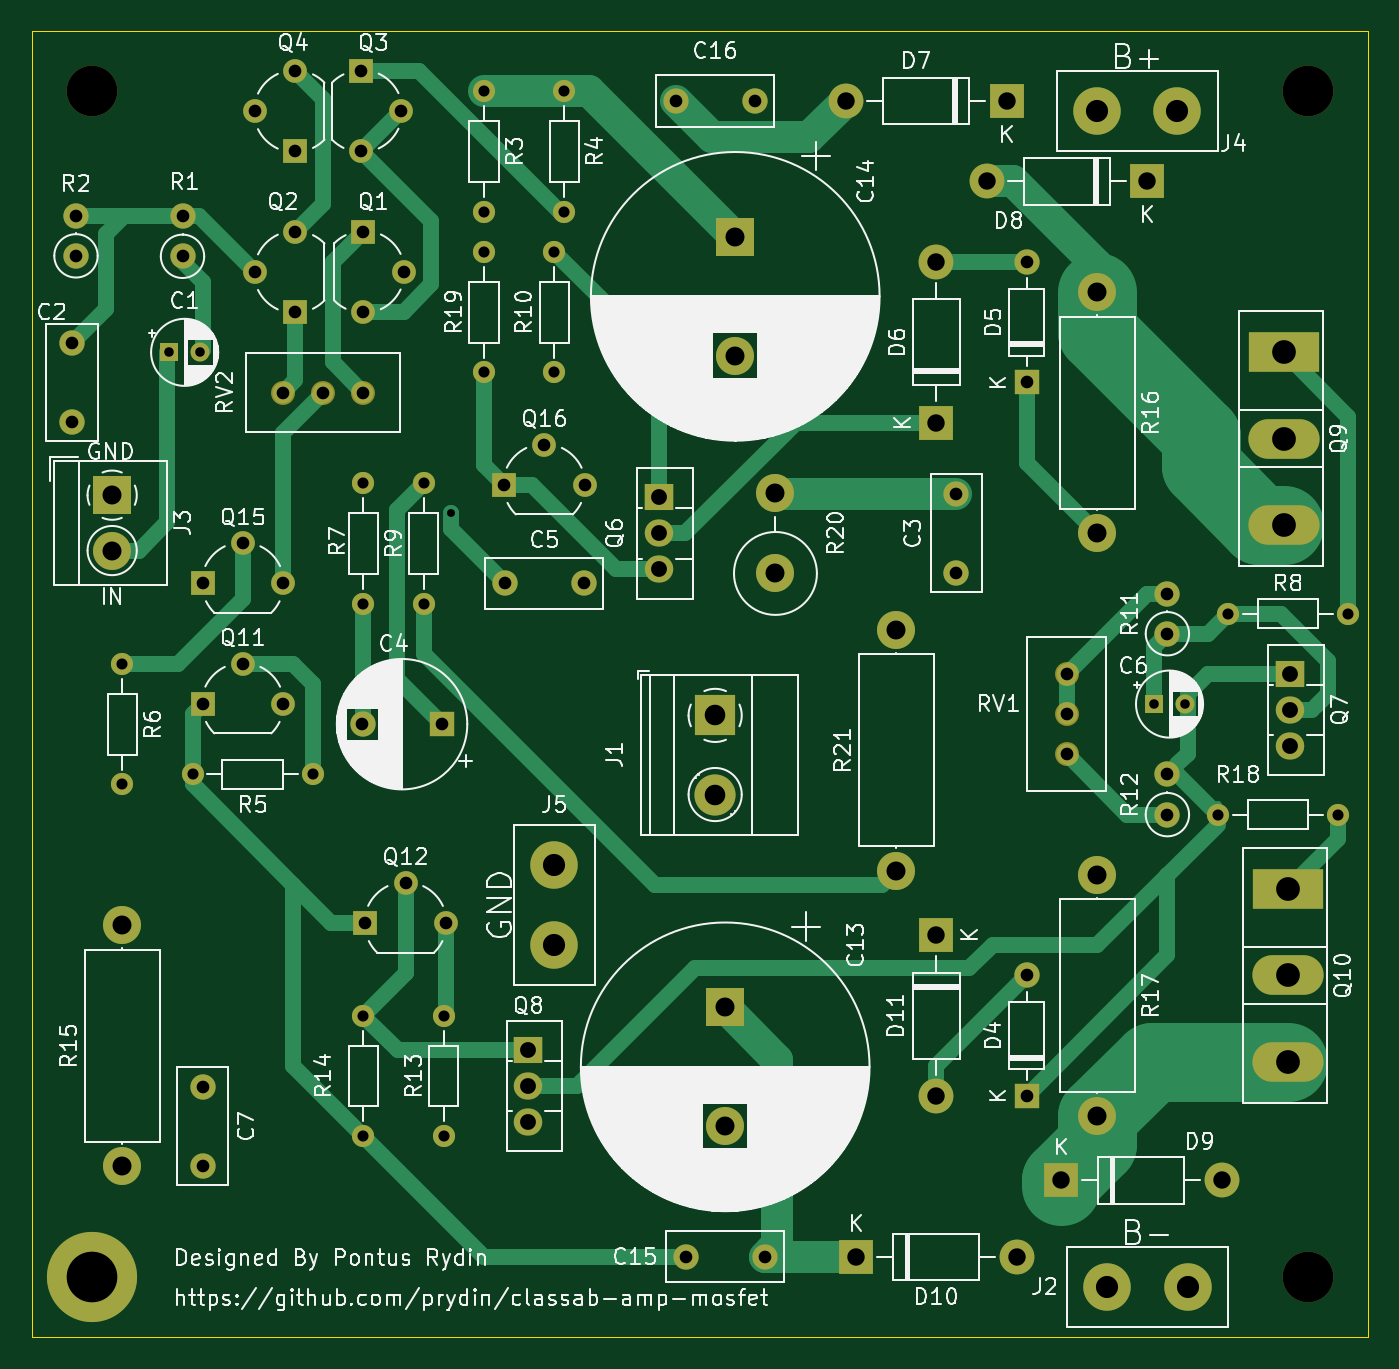
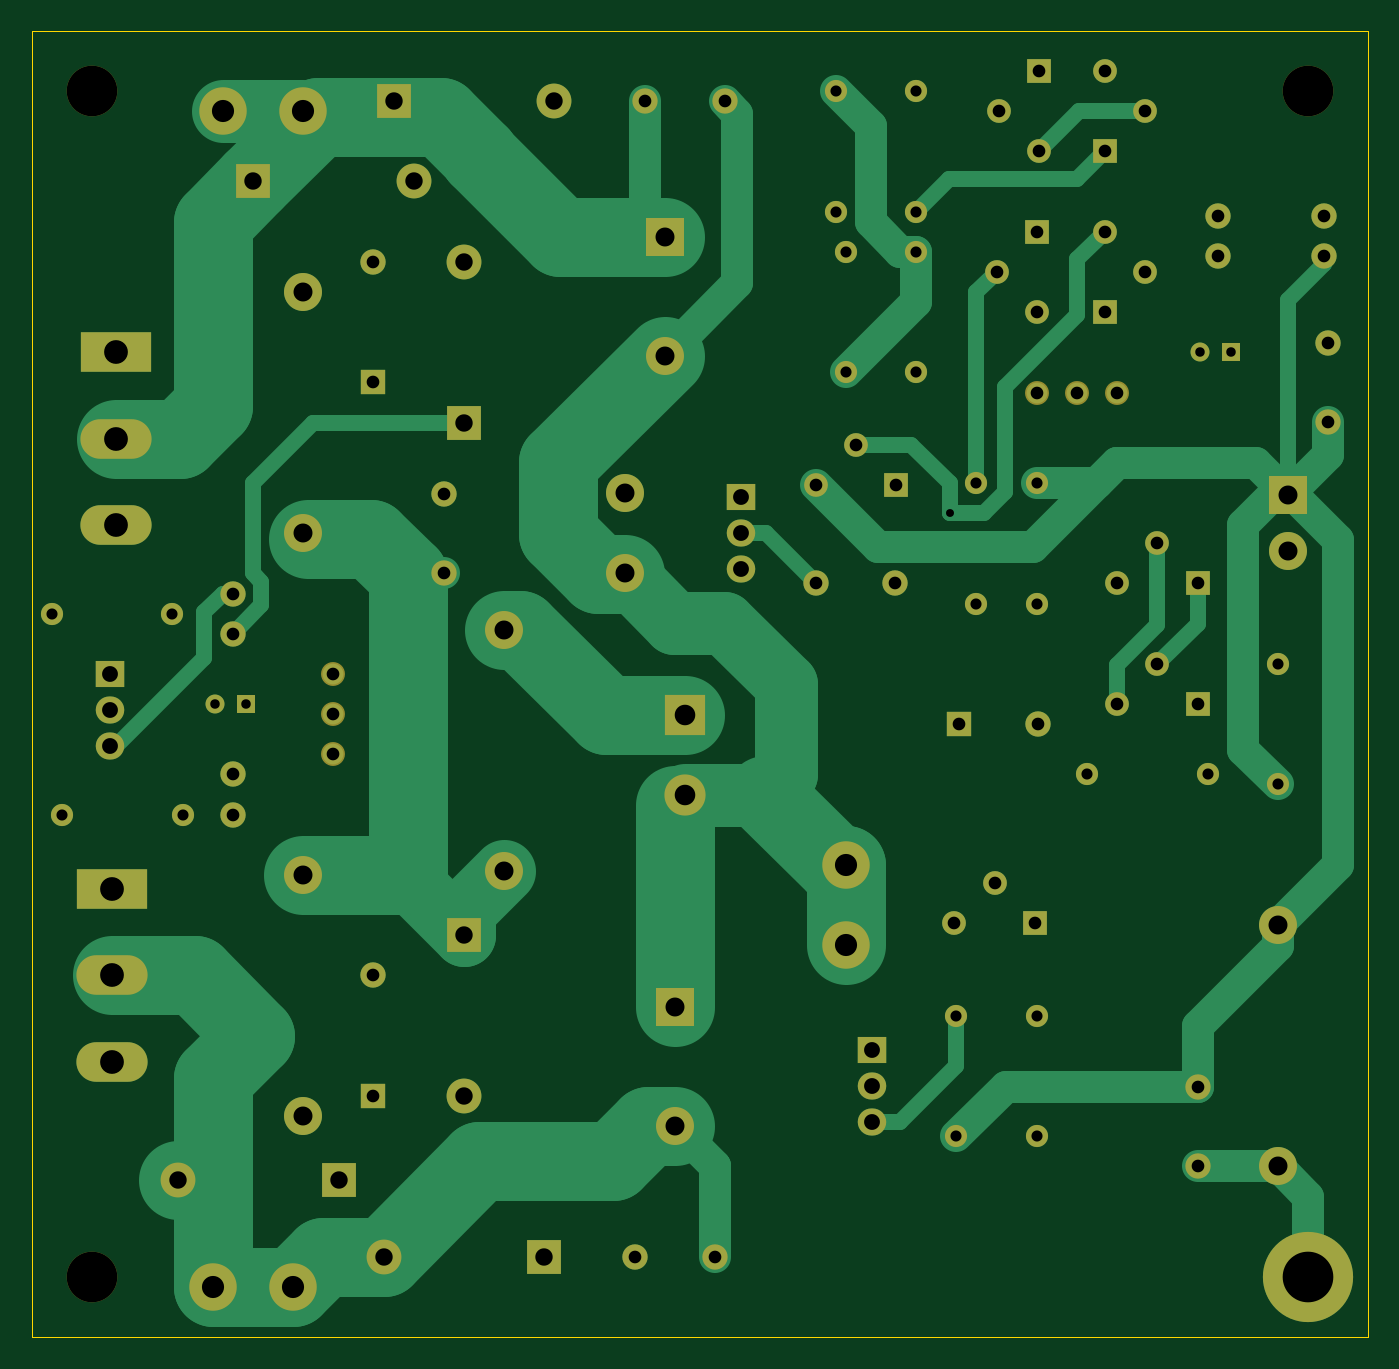
Circuit board: 11 layer files. Board 84.5 x 82.5 mm.
- bottom_copper: classab-amp-B_Cu.gbr (18099 bytes)
- bottom_mask: classab-amp-B_Mask.gbr (6240 bytes)
- paste: classab-amp-B_Paste.gbr (454 bytes)
- bottom_silk: classab-amp-B_Silkscreen.gbr (455 bytes)
- outline: classab-amp-Edge_Cuts.gbr (611 bytes)
- top_copper: classab-amp-F_Cu.gbr (18469 bytes)
- top_mask: classab-amp-F_Mask.gbr (6240 bytes)
- paste: classab-amp-F_Paste.gbr (454 bytes)
- top_silk: classab-amp-F_Silkscreen.gbr (192345 bytes)
- drill: classab-amp-NPTH.drl (369 bytes)
- drill: classab-amp-PTH.drl (2790 bytes)

=== bottom_copper: classab-amp-B_Cu.gbr (18099 bytes, source omitted) ===
=== bottom_mask: classab-amp-B_Mask.gbr (6240 bytes, source omitted) ===
=== paste: classab-amp-B_Paste.gbr ===
%TF.GenerationSoftware,KiCad,Pcbnew,8.0.5*%
%TF.CreationDate,2024-10-27T20:16:48-04:00*%
%TF.ProjectId,classab-amp,636c6173-7361-4622-9d61-6d702e6b6963,rev?*%
%TF.SameCoordinates,Original*%
%TF.FileFunction,Paste,Bot*%
%TF.FilePolarity,Positive*%
%FSLAX46Y46*%
G04 Gerber Fmt 4.6, Leading zero omitted, Abs format (unit mm)*
G04 Created by KiCad (PCBNEW 8.0.5) date 2024-10-27 20:16:48*
%MOMM*%
%LPD*%
G01*
G04 APERTURE LIST*
G04 APERTURE END LIST*
M02*

=== bottom_silk: classab-amp-B_Silkscreen.gbr ===
%TF.GenerationSoftware,KiCad,Pcbnew,8.0.5*%
%TF.CreationDate,2024-10-27T20:16:48-04:00*%
%TF.ProjectId,classab-amp,636c6173-7361-4622-9d61-6d702e6b6963,rev?*%
%TF.SameCoordinates,Original*%
%TF.FileFunction,Legend,Bot*%
%TF.FilePolarity,Positive*%
%FSLAX46Y46*%
G04 Gerber Fmt 4.6, Leading zero omitted, Abs format (unit mm)*
G04 Created by KiCad (PCBNEW 8.0.5) date 2024-10-27 20:16:48*
%MOMM*%
%LPD*%
G01*
G04 APERTURE LIST*
G04 APERTURE END LIST*
M02*

=== outline: classab-amp-Edge_Cuts.gbr ===
%TF.GenerationSoftware,KiCad,Pcbnew,8.0.5*%
%TF.CreationDate,2024-10-27T20:16:48-04:00*%
%TF.ProjectId,classab-amp,636c6173-7361-4622-9d61-6d702e6b6963,rev?*%
%TF.SameCoordinates,Original*%
%TF.FileFunction,Profile,NP*%
%FSLAX46Y46*%
G04 Gerber Fmt 4.6, Leading zero omitted, Abs format (unit mm)*
G04 Created by KiCad (PCBNEW 8.0.5) date 2024-10-27 20:16:48*
%MOMM*%
%LPD*%
G01*
G04 APERTURE LIST*
%TA.AperFunction,Profile*%
%ADD10C,0.050000*%
%TD*%
G04 APERTURE END LIST*
D10*
X193040000Y-30480000D02*
X277495000Y-30480000D01*
X277495000Y-113030000D01*
X193040000Y-113030000D01*
X193040000Y-30480000D01*
M02*

=== top_copper: classab-amp-F_Cu.gbr (18469 bytes, source omitted) ===
=== top_mask: classab-amp-F_Mask.gbr (6240 bytes, source omitted) ===
=== paste: classab-amp-F_Paste.gbr ===
%TF.GenerationSoftware,KiCad,Pcbnew,8.0.5*%
%TF.CreationDate,2024-10-27T20:16:48-04:00*%
%TF.ProjectId,classab-amp,636c6173-7361-4622-9d61-6d702e6b6963,rev?*%
%TF.SameCoordinates,Original*%
%TF.FileFunction,Paste,Top*%
%TF.FilePolarity,Positive*%
%FSLAX46Y46*%
G04 Gerber Fmt 4.6, Leading zero omitted, Abs format (unit mm)*
G04 Created by KiCad (PCBNEW 8.0.5) date 2024-10-27 20:16:48*
%MOMM*%
%LPD*%
G01*
G04 APERTURE LIST*
G04 APERTURE END LIST*
M02*

=== top_silk: classab-amp-F_Silkscreen.gbr (192345 bytes, source omitted) ===
=== drill: classab-amp-NPTH.drl ===
M48
; DRILL file {KiCad 8.0.5} date 2024-10-27T20:16:51-0400
; FORMAT={-:-/ absolute / inch / decimal}
; #@! TF.CreationDate,2024-10-27T20:16:51-04:00
; #@! TF.GenerationSoftware,Kicad,Pcbnew,8.0.5
; #@! TF.FileFunction,NonPlated,1,2,NPTH
FMAT,2
INCH
; #@! TA.AperFunction,NonPlated,NPTH,ComponentDrill
T1C0.1260
%
G90
G05
T1
X7.75Y-1.35
X10.775Y-1.35
X10.775Y-4.3
M30

=== drill: classab-amp-PTH.drl ===
M48
; DRILL file {KiCad 8.0.5} date 2024-10-27T20:16:51-0400
; FORMAT={-:-/ absolute / inch / decimal}
; #@! TF.CreationDate,2024-10-27T20:16:51-04:00
; #@! TF.GenerationSoftware,Kicad,Pcbnew,8.0.5
; #@! TF.FileFunction,Plated,1,2,PTH
FMAT,2
INCH
; #@! TA.AperFunction,Plated,PTH,ViaDrill
T1C0.0197
; #@! TA.AperFunction,Plated,PTH,ComponentDrill
T2C0.0236
; #@! TA.AperFunction,Plated,PTH,ComponentDrill
T3C0.0276
; #@! TA.AperFunction,Plated,PTH,ComponentDrill
T4C0.0315
; #@! TA.AperFunction,Plated,PTH,ComponentDrill
T5C0.0394
; #@! TA.AperFunction,Plated,PTH,ComponentDrill
T6C0.0433
; #@! TA.AperFunction,Plated,PTH,ComponentDrill
T7C0.0472
; #@! TA.AperFunction,Plated,PTH,ComponentDrill
T8C0.0512
; #@! TA.AperFunction,Plated,PTH,ComponentDrill
T9C0.0551
; #@! TA.AperFunction,Plated,PTH,ComponentDrill
T10C0.0591
; #@! TA.AperFunction,Plated,PTH,ComponentDrill
T11C0.1260
%
G90
G05
T1
X8.6419Y-2.4
T2
X7.9409Y-2.0
X8.0197Y-2.0
X10.3909Y-2.875
X10.4697Y-2.875
T3
X7.825Y-2.775
X7.825Y-3.075
X8.0Y-3.05
X8.3Y-3.05
X8.425Y-2.325
X8.425Y-2.625
X8.425Y-3.65
X8.425Y-3.95
X8.575Y-2.325
X8.575Y-2.625
X8.625Y-3.65
X8.625Y-3.95
X8.725Y-1.35
X8.725Y-1.65
X8.725Y-1.75
X8.725Y-2.05
X8.9Y-1.75
X8.9Y-2.05
X8.925Y-1.35
X8.925Y-1.65
X10.55Y-3.15
X10.575Y-2.65
X10.85Y-3.15
X10.875Y-2.65
T4
X7.7Y-1.9766
X7.7Y-2.1734
X7.71Y-1.66
X7.71Y-1.76
X7.975Y-1.6611
X7.975Y-1.7611
X8.025Y-2.575
X8.025Y-2.875
X8.025Y-3.8266
X8.025Y-4.0234
X8.125Y-2.475
X8.125Y-2.775
X8.1553Y-1.4
X8.1553Y-1.8
X8.225Y-2.1
X8.225Y-2.575
X8.225Y-2.875
X8.2553Y-1.3
X8.2553Y-1.5
X8.2553Y-1.7
X8.2553Y-1.9
X8.325Y-2.1
X8.4197Y-1.3
X8.4197Y-1.5
X8.4227Y-2.925
X8.425Y-1.7
X8.425Y-1.9
X8.425Y-2.1
X8.43Y-3.4203
X8.5197Y-1.4
X8.525Y-1.8
X8.53Y-3.3203
X8.6196Y-2.925
X8.63Y-3.4203
X8.775Y-2.3303
X8.7766Y-2.575
X8.875Y-2.2303
X8.9734Y-2.575
X8.975Y-2.3303
X9.2016Y-1.375
X9.2266Y-4.25
X9.3984Y-1.375
X9.4234Y-4.25
X9.9Y-2.3516
X9.9Y-2.5484
X10.075Y-1.775
X10.075Y-2.075
X10.075Y-3.55
X10.075Y-3.85
X10.175Y-2.8
X10.175Y-2.9
X10.175Y-3.0
X10.425Y-2.6
X10.425Y-2.7
X10.425Y-3.05
X10.425Y-3.15
T5
X8.8352Y-3.7354
X8.8352Y-3.8252
X8.8352Y-3.915
X9.1602Y-2.3604
X9.1602Y-2.4502
X9.1602Y-2.54
X10.7302Y-2.8
X10.7302Y-2.8898
X10.7302Y-2.9795
T6
X9.625Y-1.375
X9.65Y-4.25
X9.85Y-1.775
X9.85Y-2.175
X9.85Y-3.45
X9.85Y-3.85
X9.975Y-1.575
X10.025Y-1.375
X10.05Y-4.25
X10.16Y-4.06
X10.375Y-1.575
X10.56Y-4.06
T7
X7.8Y-2.3553
X7.8Y-2.4931
X7.825Y-3.425
X7.825Y-4.025
X9.325Y-3.6297
X9.325Y-3.925
X9.35Y-1.7131
X9.35Y-2.0084
X9.45Y-2.35
X9.45Y-2.55
X9.75Y-2.69
X9.75Y-3.29
X10.25Y-1.85
X10.25Y-2.45
X10.25Y-3.3
X10.25Y-3.9
T8
X9.3Y-2.9031
X9.3Y-3.1
T9
X8.9Y-3.275
X8.9Y-3.475
X10.25Y-1.4
X10.275Y-4.325
X10.45Y-1.4
X10.475Y-4.325
T10
X10.715Y-2.0
X10.715Y-2.2146
X10.715Y-2.4291
X10.725Y-3.3354
X10.725Y-3.55
X10.725Y-3.7646
T11
X7.75Y-4.3
M30
